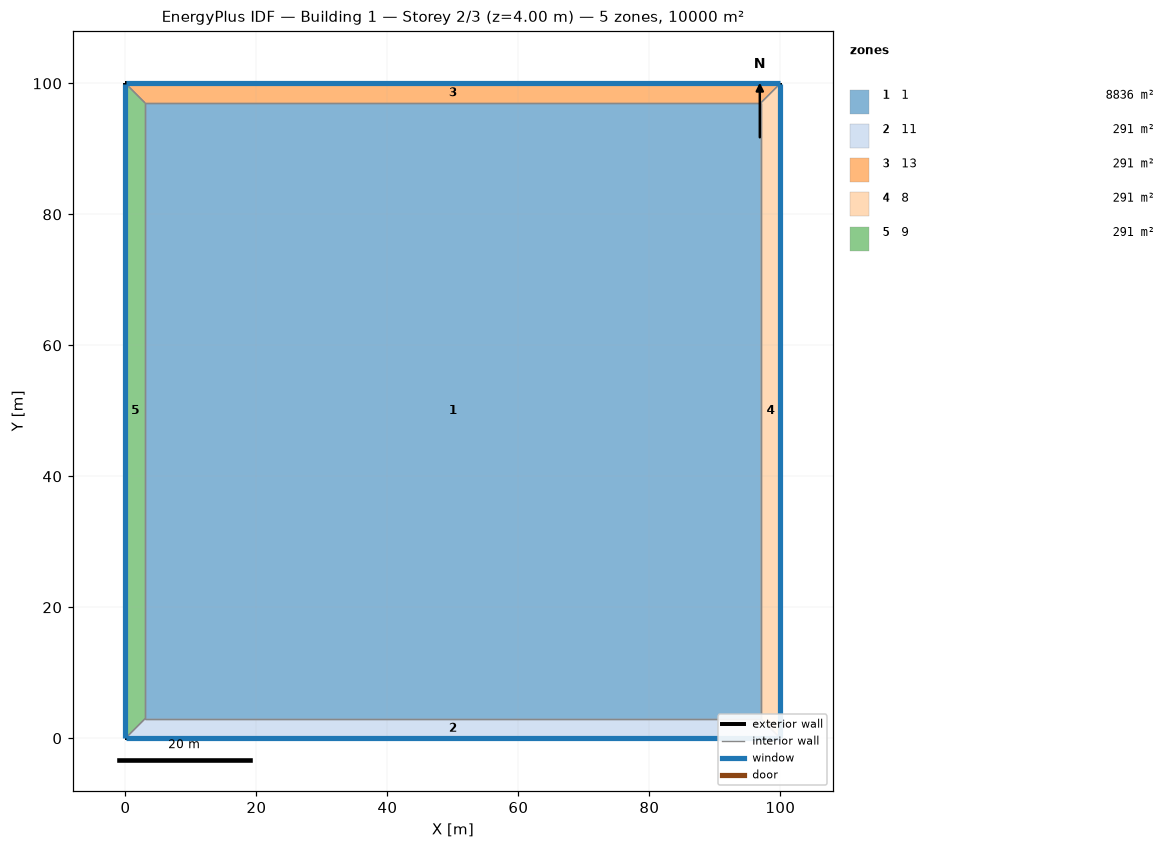
=== STOREY PLAN SPEC (per zone: floor XY polygon, exterior-wall plan segments, windows/doors) ===
zone 1: 1  (8836.0 m²)
  floor: (3.00, 3.00) (3.00, 97.00) (97.00, 97.00) (97.00, 3.00)
  interior walls: 4
zone 2: 11  (291.0 m²)
  floor: (100.00, 0.00) (0.00, 0.00) (3.00, 3.00) (97.00, 3.00)
  exterior wall: (0.00, 0.00) – (100.00, 0.00)  [100.0 m]
    window: (0.03, 0.00) – (99.97, 0.00)  [120.0 m²]
  interior walls: 3
zone 3: 13  (291.0 m²)
  floor: (0.00, 100.00) (100.00, 100.00) (97.00, 97.00) (3.00, 97.00)
  exterior wall: (100.00, 100.00) – (0.00, 100.00)  [100.0 m]
    window: (99.97, 100.00) – (0.03, 100.00)  [120.0 m²]
  interior walls: 3
zone 4: 8  (291.0 m²)
  floor: (100.00, 100.00) (100.00, 0.00) (97.00, 3.00) (97.00, 97.00)
  exterior wall: (100.00, 0.00) – (100.00, 100.00)  [100.0 m]
    window: (100.00, 0.03) – (100.00, 99.97)  [120.0 m²]
  interior walls: 3
zone 5: 9  (291.0 m²)
  floor: (0.00, 0.00) (0.00, 100.00) (3.00, 97.00) (3.00, 3.00)
  exterior wall: (0.00, 100.00) – (0.00, 0.00)  [100.0 m]
    window: (0.00, 99.97) – (0.00, 0.03)  [120.0 m²]
  interior walls: 3

=== DERIVED (storey summary) ===
Building: Building 1
Storey: 2 of 3  (floor level z = 4.00 m)
Storey gross floor area: 10000.0 m²
Zones on this storey: 5
  - 1: floor 8836.0 m²
  - 11: floor 291.0 m²; exterior wall 100.0 m (400.0 m²); 1 window(s) 120.0 m²; WWR 30.0%
  - 13: floor 291.0 m²; exterior wall 100.0 m (400.0 m²); 1 window(s) 120.0 m²; WWR 30.0%
  - 8: floor 291.0 m²; exterior wall 100.0 m (400.0 m²); 1 window(s) 120.0 m²; WWR 30.0%
  - 9: floor 291.0 m²; exterior wall 100.0 m (400.0 m²); 1 window(s) 120.0 m²; WWR 30.0%
Zone adjacency (shared interzone walls):
  - 1 ↔ 11
  - 1 ↔ 13
  - 1 ↔ 8
  - 1 ↔ 9
  - 11 ↔ 8
  - 11 ↔ 9
  - 13 ↔ 8
  - 13 ↔ 9